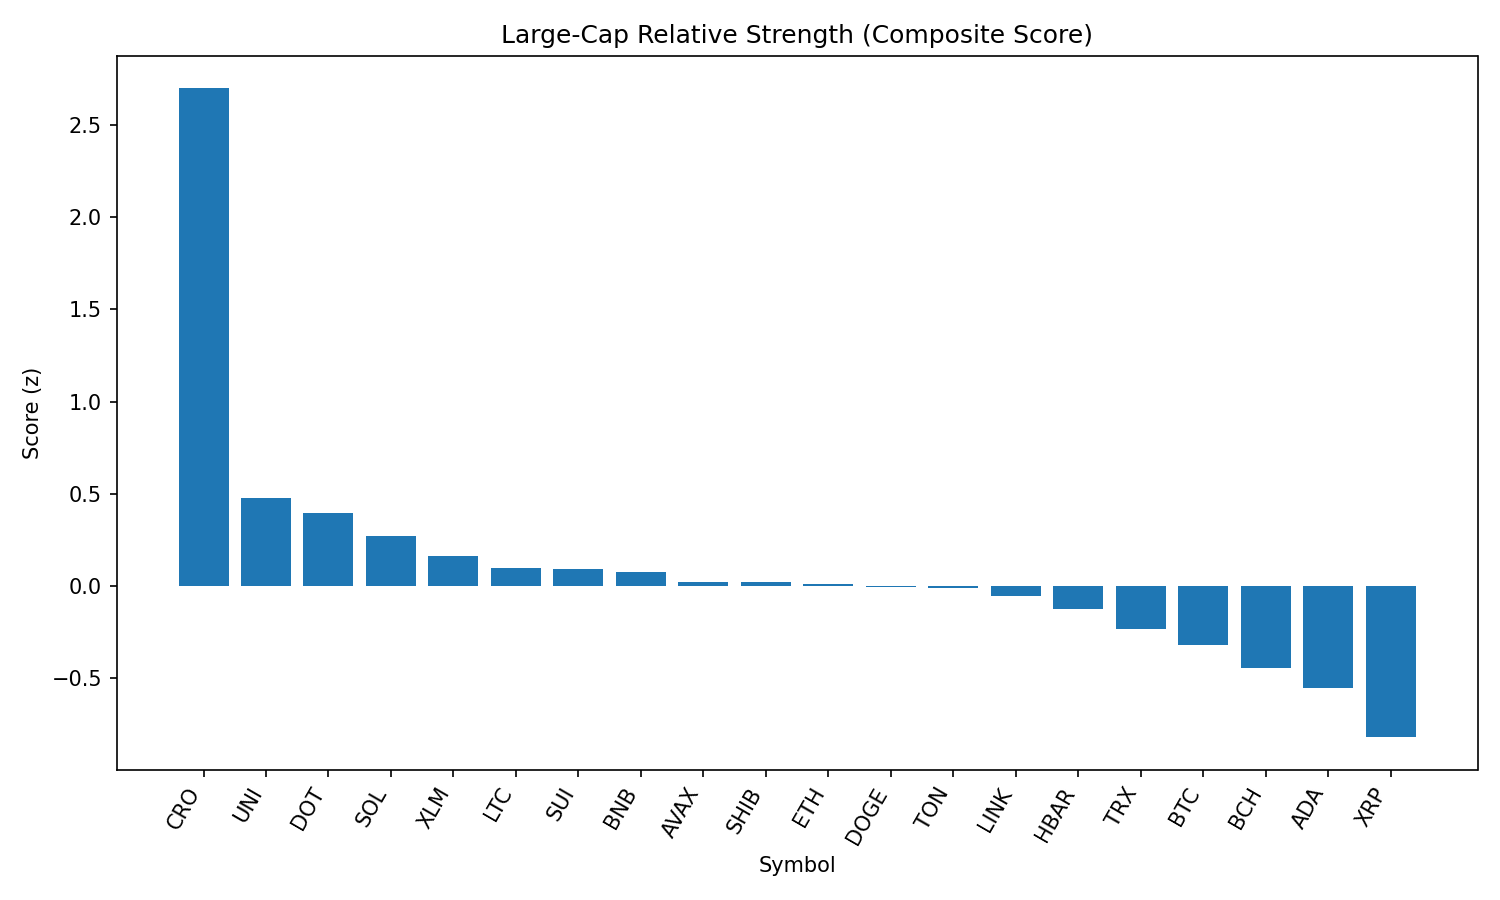

Data behind this chart, as committed beside it:
rank, name, symbol, price, pct_1h, pct_24h, pct_7d, pct_1h_vs_btc, pct_24h_vs_btc, pct_7d_vs_btc, market_cap_rank, market_cap, volume_usd, score
1, Cronos, CRO, 0.3102, 0.3486, 18.17, 118.4, 0.462, 18.03, 118.4, 22, 10415874371, 2333971620, 2.697
2, Uniswap, UNI, 9.91, 0.7901, -0.6038, -2.992, 0.9036, -0.7492, -2.932, 35, 5951882046, 288859070, 0.4801
3, Polkadot, DOT, 3.93, 0.5222, 0.9964, 3.42, 0.6356, 0.851, 3.481, 34, 5983634489, 330926486, 0.3955
4, Solana, SOL, 212.6, 0.08481, 3.096, 18.05, 0.1982, 2.95, 18.11, 6, 114995800961, 11989558846, 0.2734
5, Stellar, XLM, 0.3786, 0.552, -1.287, -3.502, 0.6655, -1.432, -3.442, 20, 11877409655, 224860782, 0.1632
6, Litecoin, LTC, 112.8, 0.4238, -0.6838, -1.478, 0.5372, -0.8292, -1.418, 27, 8594551910, 454946476, 0.1001
7, Sui, SUI, 3.44, 0.4284, -1.036, 1.096, 0.5419, -1.182, 1.157, 19, 12102064149, 962858200, 0.09447
8, BNB, BNB, 871.6, 0.2006, 1.091, 4.306, 0.314, 0.9453, 4.367, 5, 121333698948, 1700242441, 0.07671
9, Avalanche, AVAX, 24.39, 0.3939, -1.897, 6.861, 0.5073, -2.043, 6.922, 23, 10301399054, 569394512, 0.0241
10, Shiba Inu, SHIB, 1.253e-05, 0.2873, -0.2073, 1.427, 0.4007, -0.3527, 1.488, 30, 7382946864, 170480706, 0.02249
11, Ethereum, ETH, 4479, 0.3116, -1.604, 5.99, 0.425, -1.75, 6.051, 2, 540678458314, 29586757270, 0.01165
12, Dogecoin, DOGE, 0.2217, 0.2421, -0.1845, 3.137, 0.3555, -0.3299, 3.198, 9, 33438062880, 1706268705, -0.005458
13, Toncoin, TON, 3.17, 0.2847, -0.03859, -4.23, 0.3982, -0.184, -4.17, 28, 8143167455, 268969002, -0.00928
14, Chainlink, LINK, 24.7, 0.003613, 2.338, -0.8204, 0.117, 2.192, -0.7598, 13, 16765739346, 2570870957, -0.05463
15, Hedera, HBAR, 0.2374, 0.2825, -1.741, 1.102, 0.3959, -1.886, 1.162, 24, 10059797697, 204099055, -0.1251
16, TRON, TRX, 0.3437, 0.1389, -0.993, -2.532, 0.2523, -1.138, -2.471, 10, 32537425265, 746971985, -0.2351
17, Bitcoin, BTC, 111955, -0.1134, 0.1454, -0.06057, 0.0, 0.0, 0.0, 1, 2230116708789, 34646713859, -0.3213
18, Bitcoin Cash, BCH, 552.5, -0.08501, -0.8561, -0.7441, 0.02841, -1.001, -0.6835, 21, 11002187329, 141109428, -0.4453
19, Cardano, ADA, 0.847, -0.0944, -1.969, -0.6086, 0.01903, -2.114, -0.548, 11, 30933079731, 1349592516, -0.5527
20, XRP, XRP, 2.95, -0.4078, -1.706, 2.85, -0.2944, -1.851, 2.91, 3, 175521329832, 5716515856, -0.8191
21, Hyperliquid, HYPE, 45.94, -1.064, -5.895, 12.72, -0.9509, -6.04, 12.79, 16, 12439819543, 398685769, -1.828
